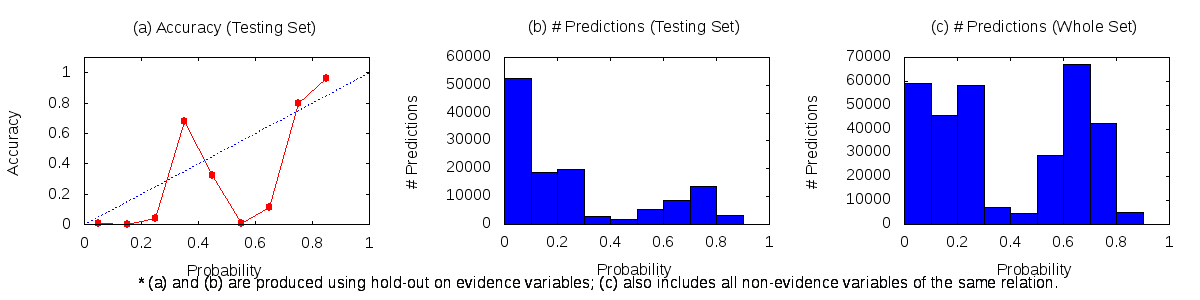

The table this chart was drawn from, first rows:
0	0.1	59196	187	52287
0.1	0.2	45813	54	18671
0.2	0.3	58100	825	19039
0.3	0.4	7192	1919	921
0.4	0.5	4621	599	1256
0.5	0.6	28990	26	5274
0.6	0.7	66901	957	7549
0.7	0.8	42126	10780	2713
0.8	0.9	4909	3100	118
